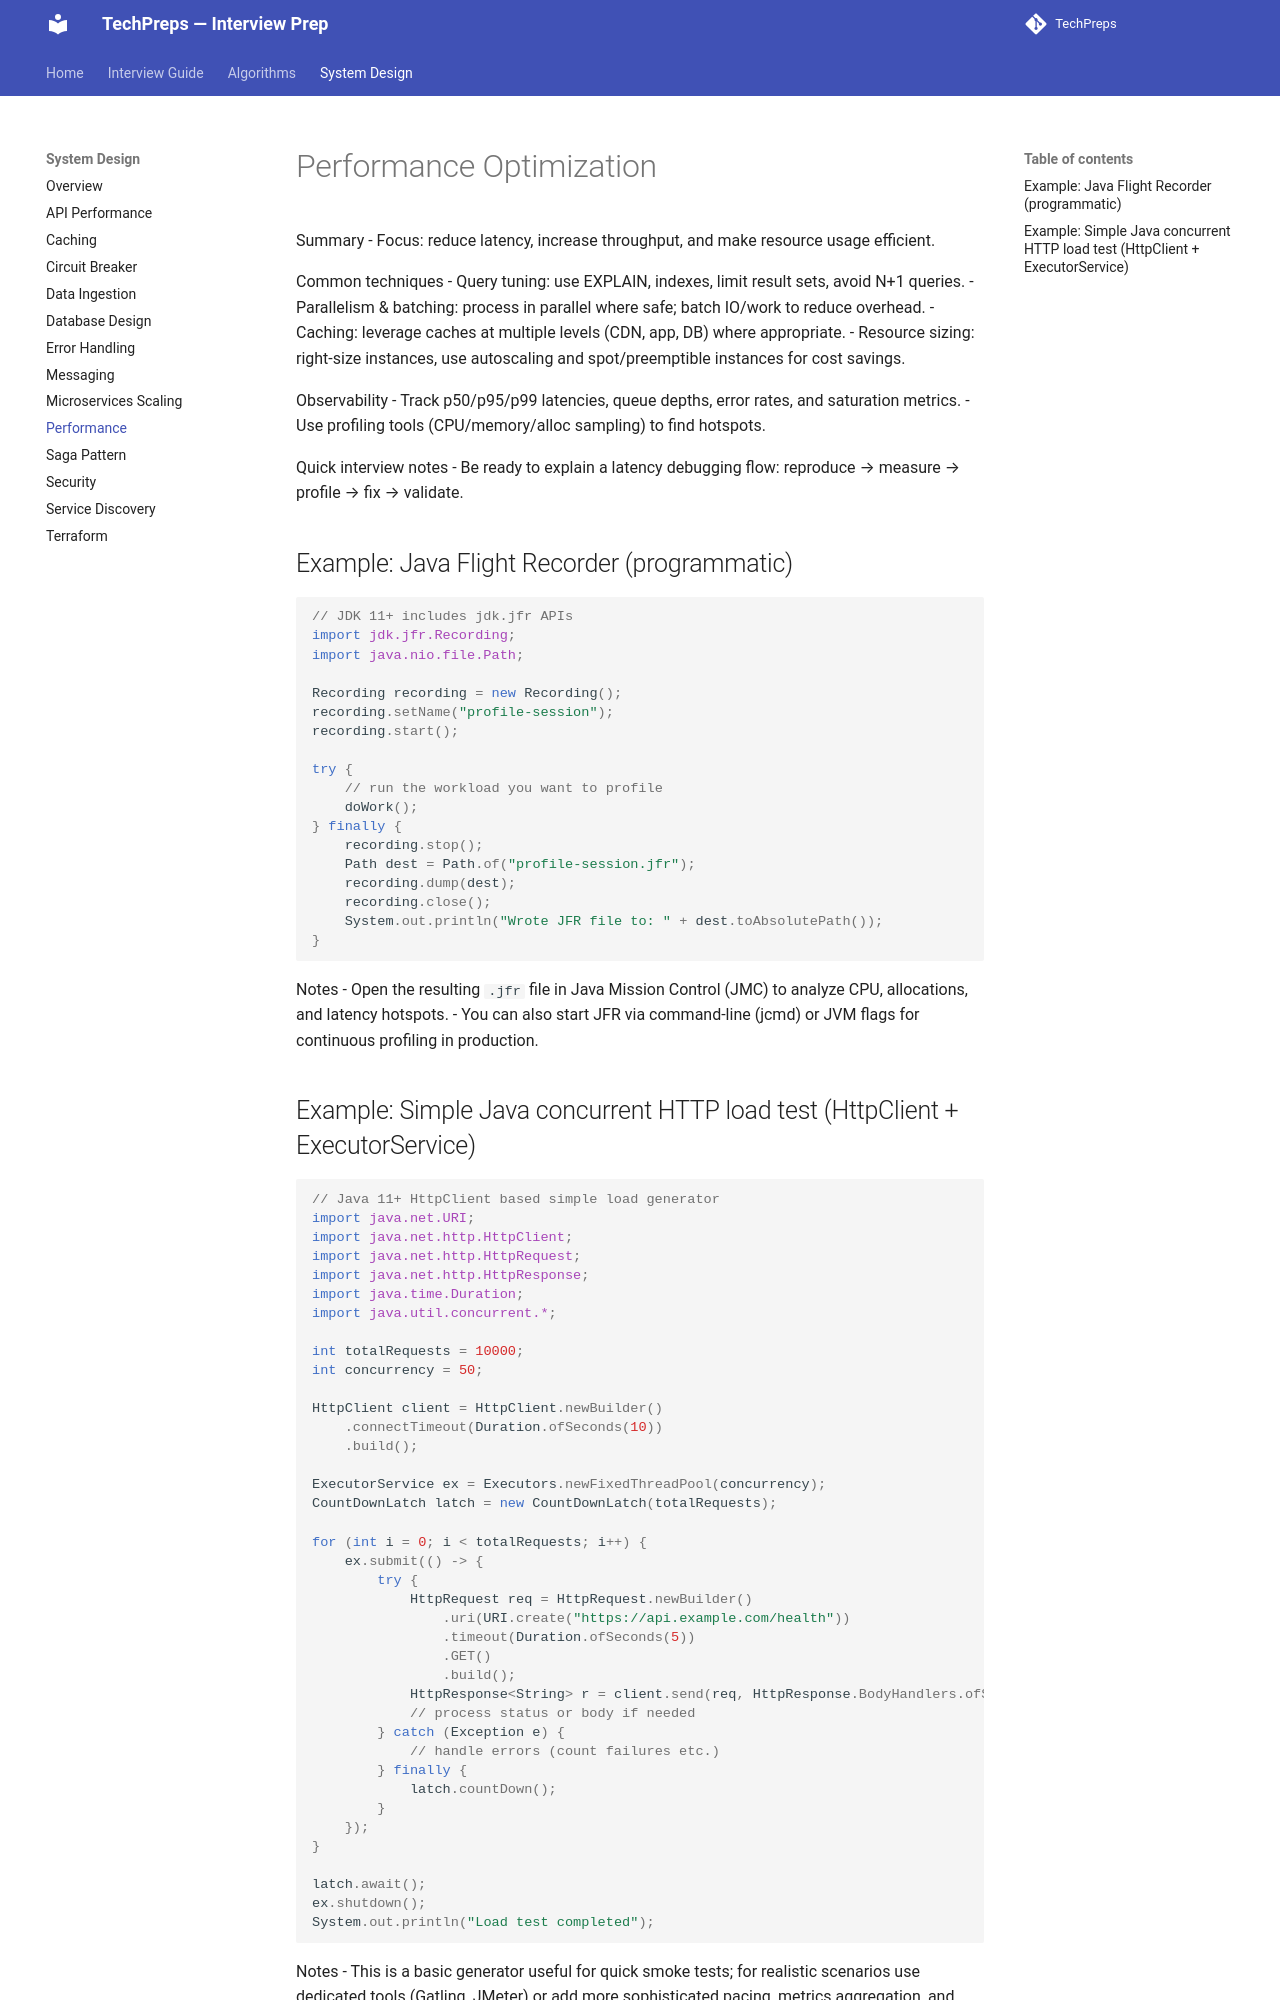

repository: nitinkc/TechPreps · page: system_design/performance_optimization/index.html · generator: mkdocs

# Performance Optimization

Summary
- Focus: reduce latency, increase throughput, and make resource usage efficient.

Common techniques
- Query tuning: use EXPLAIN, indexes, limit result sets, avoid N+1 queries.
- Parallelism & batching: process in parallel where safe; batch IO/work to reduce overhead.
- Caching: leverage caches at multiple levels (CDN, app, DB) where appropriate.
- Resource sizing: right-size instances, use autoscaling and spot/preemptible instances for cost savings.

Observability
- Track p50/p95/p99 latencies, queue depths, error rates, and saturation metrics.
- Use profiling tools (CPU/memory/alloc sampling) to find hotspots.

Quick interview notes
- Be ready to explain a latency debugging flow: reproduce → measure → profile → fix → validate.

## Example: Java Flight Recorder (programmatic)

```java
// JDK 11+ includes jdk.jfr APIs
import jdk.jfr.Recording;
import java.nio.file.Path;

Recording recording = new Recording();
recording.setName("profile-session");
recording.start();

try {
    // run the workload you want to profile
    doWork();
} finally {
    recording.stop();
    Path dest = Path.of("profile-session.jfr");
    recording.dump(dest);
    recording.close();
    System.out.println("Wrote JFR file to: " + dest.toAbsolutePath());
}
```

Notes
- Open the resulting `.jfr` file in Java Mission Control (JMC) to analyze CPU, allocations, and latency hotspots.
- You can also start JFR via command-line (jcmd) or JVM flags for continuous profiling in production.
